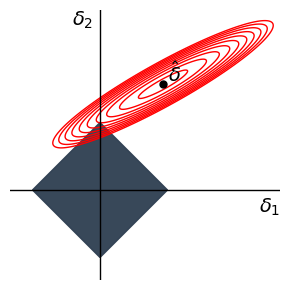

Reproduce this figure in Python.
import numpy as np
import matplotlib.pyplot as plt

# High-resolution figure
fig, ax = plt.subplots(figsize=(3, 6), dpi=300)
slateblue = (45/255, 62/255, 80/255)

# ---- L1 ball (LASSO constraint) ----
t = 1.5  # radius of the L1 ball
diamond = np.array([
    [0,  t],
    [t,  0],
    [0, -t],
    [-t, 0]
])
ax.fill(diamond[:, 0], diamond[:, 1],
        color=slateblue, alpha=0.95, zorder=1)

# ---- Quadratic loss contours (OLS objective) ----
center = np.array([1.4, 2.35])  # location of unconstrained estimator \hat{δ}
Sigma = np.array([[3.0, 1.6],
                  [1.6, 1.0]])
Sigma_inv = np.linalg.inv(Sigma)

d1 = np.linspace(-1.5, 4, 400)
d2 = np.linspace(-2.0, 4, 400)
D1, D2 = np.meshgrid(d1, d2)

Z = np.stack([D1 - center[0], D2 - center[1]], axis=-1)
quad = np.einsum('...i,ij,...j->...', Z, Sigma_inv, Z)

levels = np.linspace(0.1, 2, 10)
ax.contour(D1, D2, quad, levels=levels,
           colors='red', linewidths=1)

# ---- Unconstrained estimator point ----
ax.scatter(center[0], center[1], color='black', s=25, zorder=3)
ax.text(center[0] + 0.1, center[1] + 0.05,
        r'$\hat{\delta}$', fontsize=14)

# ---- Axes and labels ----
ax.axhline(0, color='black', linewidth=1)
ax.axvline(0, color='black', linewidth=1)

# Remove box and ticks
for spine in ax.spines.values():
    spine.set_visible(False)
ax.set_xticks([])
ax.set_yticks([])

# Axis labels near arrow tips
ax.set_xlim(-2.0, 4.0)
ax.set_ylim(-2.0, 4.0)
ax.set_aspect('equal', 'box')

ax.text(ax.get_xlim()[1], -0.15, r'$\delta_1$',
        ha='right', va='top', fontsize=14)
ax.text(-0.15, ax.get_ylim()[1], r'$\delta_2$',
        ha='right', va='top', fontsize=14)

fig.tight_layout()

# Save VERY high-res version for slides
plt.savefig("lasso_geometry_delta.png", dpi=600, bbox_inches="tight")
plt.show()